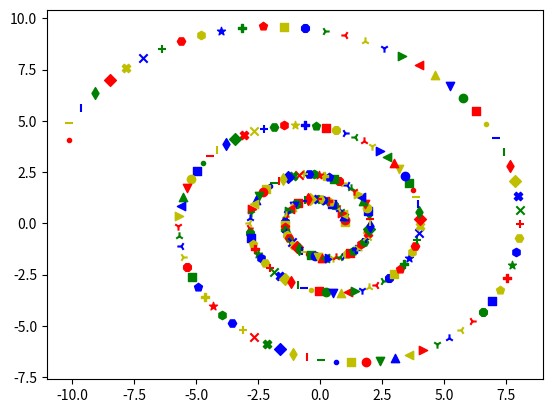

Recreate this plot in Python.
# By submitting this assignment, I agree to the following:
#   "Aggies do not lie, cheat, or steal, or tolerate those who do."
#   "I have not given or received any unauthorized aid on this assignment."
#
# [redacted]
# [redacted]
# Assignment:   Lab10b_Act2
# Date:         11/19/2021

# import dependencies
import numpy as np
import matplotlib.pyplot as plt


# main method!
def main():

    # Lets store some data
    matrix = np.array([[1.00583, -0.087156], [0.087156, 1.00583]])
    points = [np.array([[1], [0]])]

    # 250 new points, each based on the previous times the matrix. Also have some fun with the markers and colors
    for i in range(250):
        points.append(matrix @ points[i])
        plt.scatter(points[i+1][0][0], points[i][1][0], color='byrg'[i % 4], marker=".,ov^<>12348spP*hH+xXDd|_"[i % 25])

    # Plot the last point and display the graph
    plt.scatter(points[250][0][0], points[250][1][0], color='byrg'[250 % 4], marker=".,ov^<>12348spP*hH+xXDd|_"[250 % 25])
    plt.show()


# Start script
if __name__ == "__main__":
    main()
